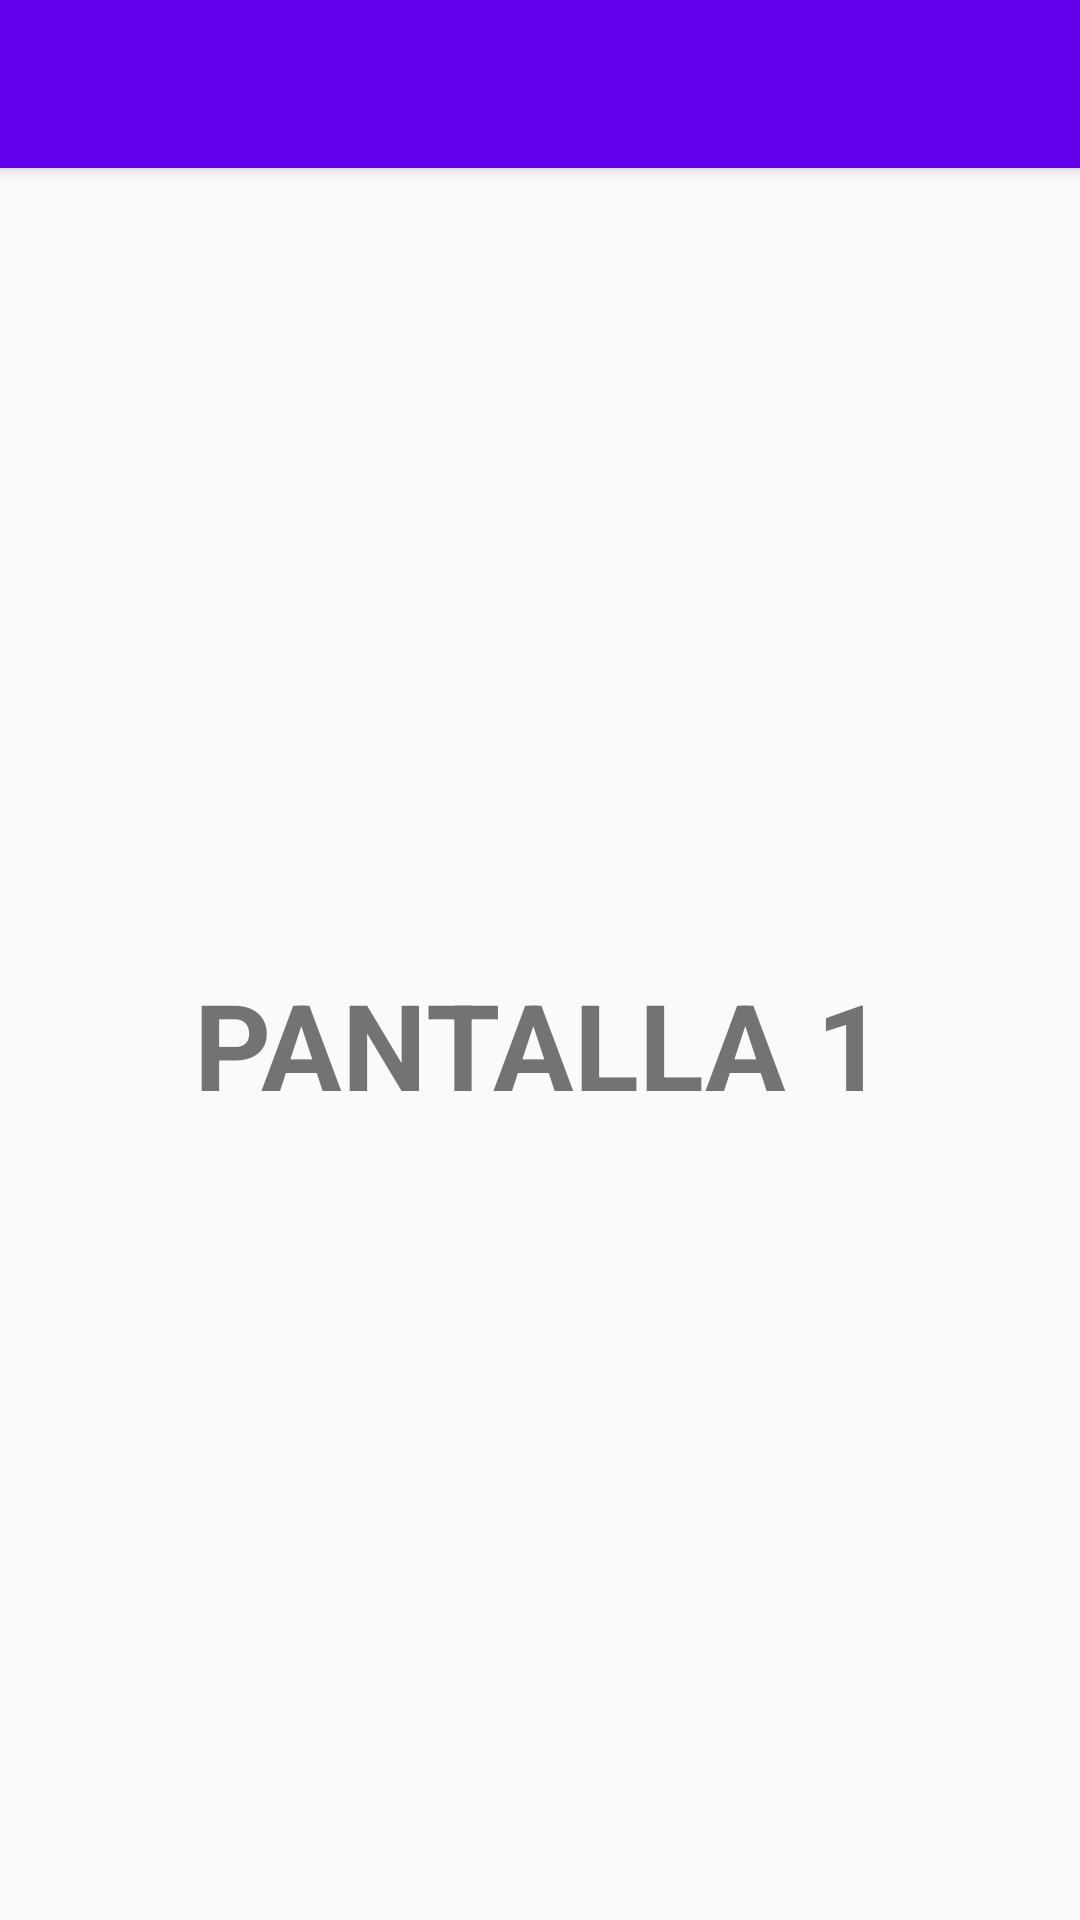

Write the Android layout XML for this screen, with the resource values it uses.
<!-- AndroidManifest.xml: application theme AppTheme -->
<!-- res/layout/activity_main.xml -->
<?xml version="1.0" encoding="utf-8"?>
<android.support.design.widget.CoordinatorLayout

    xmlns:android="http://schemas.android.com/apk/res/android"
    xmlns:app="http://schemas.android.com/apk/res-auto"

    android:layout_width="match_parent"
    android:layout_height="match_parent"
   >
    <include layout="@layout/toolbar" />

    <RelativeLayout
        android:layout_width="match_parent"

        app:layout_behavior="@string/appbar_scrolling_view_behavior"

        android:layout_height="match_parent">

        <TextView
            android:layout_width="wrap_content"
            android:layout_height="wrap_content"
            android:text="PANTALLA 1"
            android:textStyle="bold"
            android:textSize="40sp"
            android:layout_centerInParent="true"
            android:layout_centerHorizontal="true"
            />

    </RelativeLayout>

</android.support.design.widget.CoordinatorLayout>
<!-- res/layout/toolbar.xml (included above) -->
<?xml version="1.0" encoding="utf-8"?>
<android.support.design.widget.AppBarLayout

    xmlns:android="http://schemas.android.com/apk/res/android"
    android:layout_width="match_parent"
    android:layout_height="wrap_content"
    xmlns:app="http://schemas.android.com/apk/res-auto">

    <android.support.v7.widget.Toolbar

        android:id="@+id/id_toolbar"
        android:layout_width="match_parent"
        android:layout_height="wrap_content"
        app:titleTextColor="@android:color/white">

    </android.support.v7.widget.Toolbar>

</android.support.design.widget.AppBarLayout>
<!-- resources referenced by this layout -->
<resources>
  <style name="AppTheme" parent="Theme.AppCompat.Light.NoActionBar">
          
          <item name="colorPrimary">@color/colorPrimary</item>
          <item name="colorPrimaryDark">@color/colorPrimaryDark</item>
          <item name="colorAccent">@color/colorAccent</item>
      </style>
  <!-- not gathered from this repository: default colours our renderer supplied (Android Studio template values) -->
  <color name="colorPrimary">#FF6200EE</color>
  <color name="colorPrimaryDark">#FF3700B3</color>
  <color name="colorAccent">#FF03DAC5</color>
</resources>
